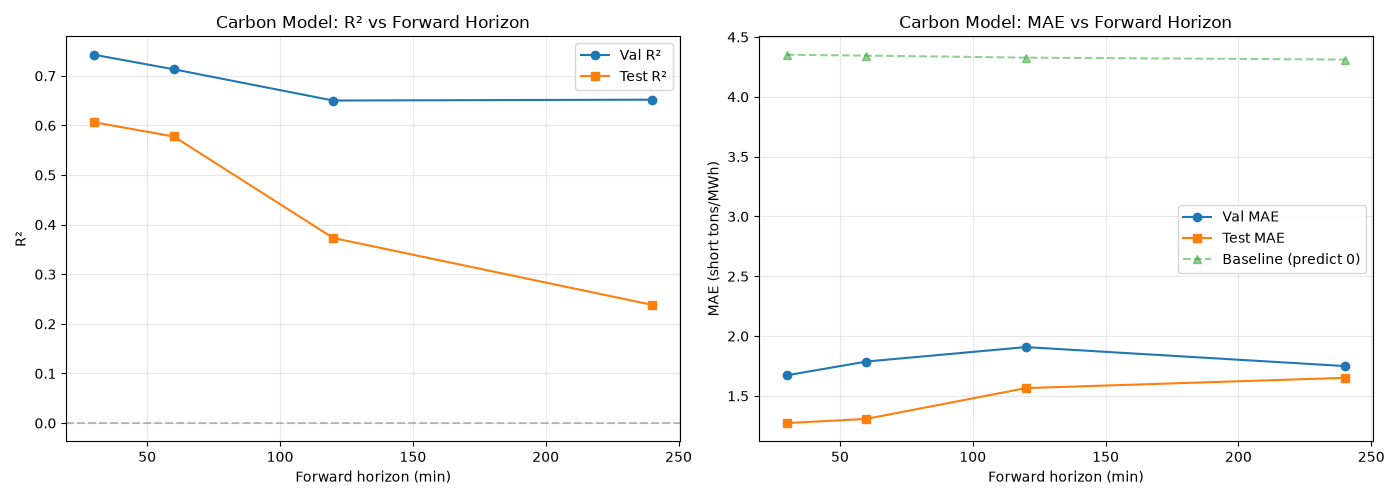

The data file committed next to this chart (first rows):
horizon_min, horizon_label, best_iteration, val_mae, val_rmse, val_r2, val_mae_nz, val_rmse_nz, test_mae, test_rmse, test_r2, test_mae_nz, test_rmse_nz, baseline_mae, baseline_rmse, n_train, n_val, n_test, pct_nonzero_train, pct_nonzero_val, model_path
30, 30m, 95, 1.672, 2.739, 0.7425, 3.012, 3.781, 1.273, 2.077, 0.6064, 2.427, 2.979, 4.352, 6.933, 33495, 11171, 11152, 30.2, 49.71, models/v0.2/carbon_30m.json
60, 1h, 103, 1.787, 2.798, 0.7132, 3.129, 3.808, 1.308, 2.062, 0.5777, 2.416, 2.962, 4.345, 6.796, 33477, 11171, 11134, 34.3, 52.29, models/v0.2/carbon_1h.json
120, 2h, 75, 1.908, 2.943, 0.6502, 3.15, 3.909, 1.565, 2.37, 0.3731, 2.496, 3.123, 4.328, 6.595, 33441, 11171, 11098, 40.51, 55.72, models/v0.2/carbon_2h.json
240, 4h, 89, 1.75, 2.71, 0.6519, 2.566, 3.393, 1.651, 2.42, 0.2384, 2.316, 3.016, 4.312, 6.299, 33369, 11171, 11026, 49.35, 62.38, models/v0.2/carbon_4h.json
